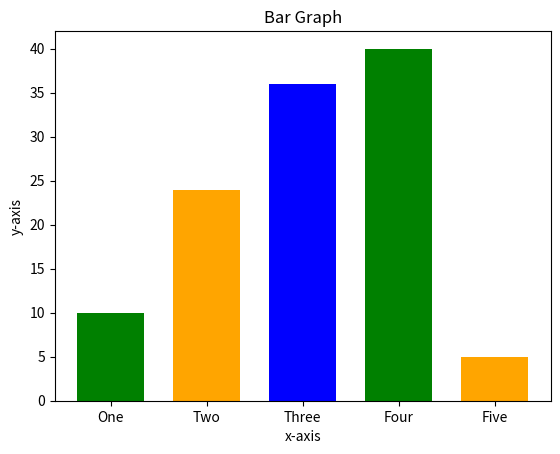

Here is the Python script that generated this plot:

import matplotlib.pyplot as plt

x = [1, 2, 3, 4, 5]
y = [10, 24, 36, 40, 5]

tick_label = ['One', 'Two', 'Three', 'Four', 'Five']

plt.bar(x, y, tick_label=tick_label, width=0.7,
        color=['green', 'orange', 'blue'])

plt.xlabel('x-axis')
plt.ylabel('y-axis')
plt.title('Bar Graph')
plt.show()
